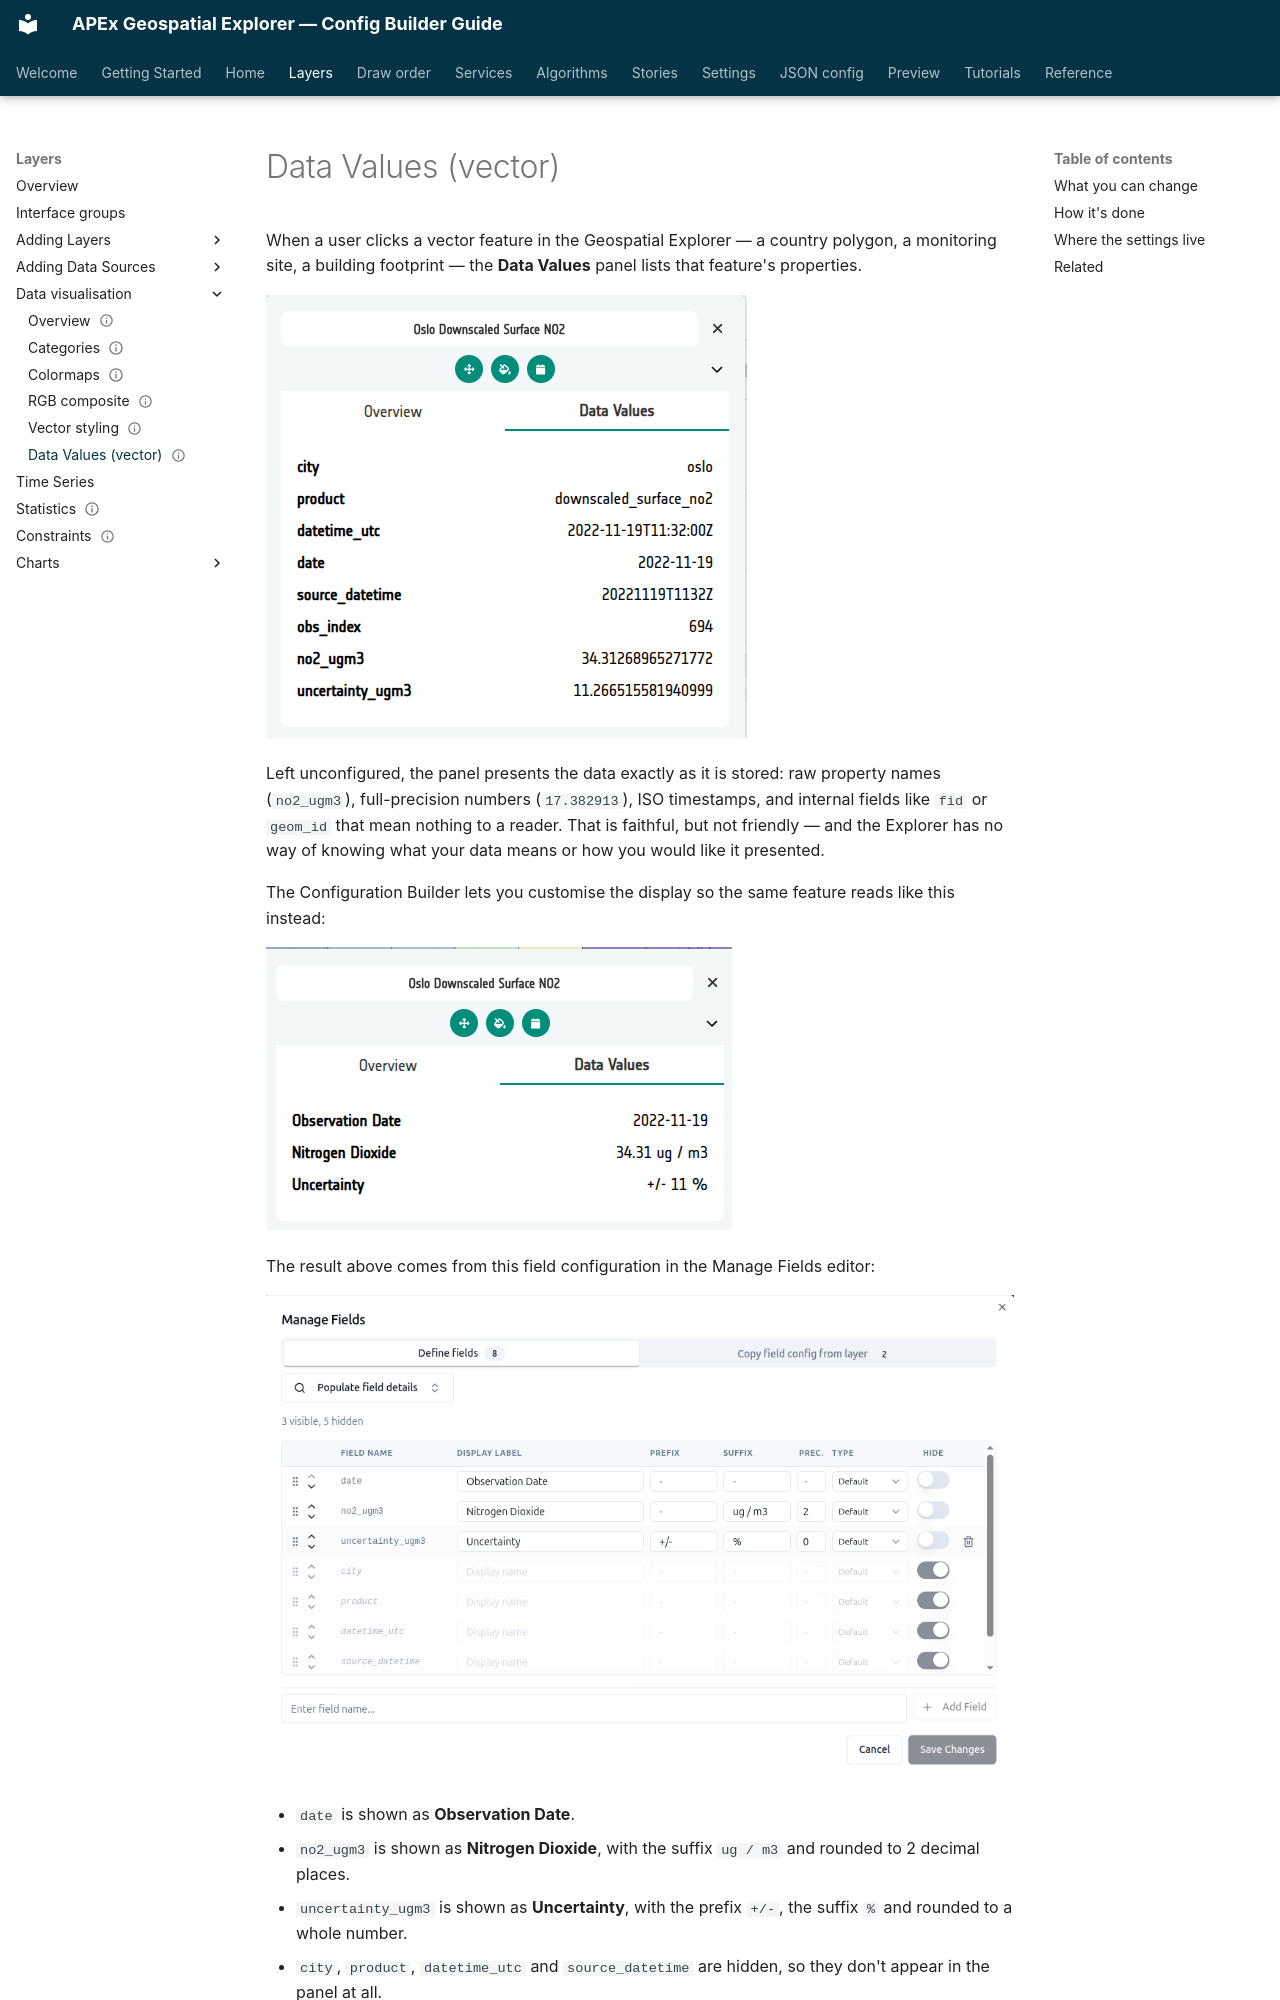

repository: ormsbydaniel/apex-ge-config-builder · page: layers/data-values-vector.html · generator: mkdocs

---
title: Data Values (vector)
status: draft
---
# Data Values (vector)

When a user clicks a vector feature in the Geospatial Explorer — a country
polygon, a monitoring site, a building footprint — the **Data Values** panel
lists that feature's properties.

![Data Values panel showing raw property names and full-precision values](../assets/screenshots/data-values-before-raw.png)

Left unconfigured, the panel presents the data exactly as it is stored: raw
property names (`no2_ugm3`), full-precision numbers (`17.382913`), ISO
timestamps, and internal fields like `fid` or `geom_id` that mean nothing to
a reader. That is faithful, but not friendly — and the Explorer has no way
of knowing what your data means or how you would like it presented.

The Configuration Builder lets you customise the display so the same
feature reads like this instead:

![Data Values panel with friendly labels, units, rounded values and a hidden field](../assets/screenshots/data-values-after-customised.png)

The result above comes from this field configuration in the Manage Fields
editor:

![Manage Fields editor configuring the fields shown in the after image](../assets/screenshots/data-values-manage-fields-example.png)

- `date` is shown as **Observation Date**.
- `no2_ugm3` is shown as **Nitrogen Dioxide**, with the suffix `ug / m3` and
  rounded to 2 decimal places.
- `uncertainty_ugm3` is shown as **Uncertainty**, with the prefix `+/-`, the
  suffix `%` and rounded to a whole number.
- `city`, `product`, `datetime_utc` and `source_datetime` are hidden, so
  they don't appear in the panel at all.
- The rows are in the same order as the lines in the panel.
